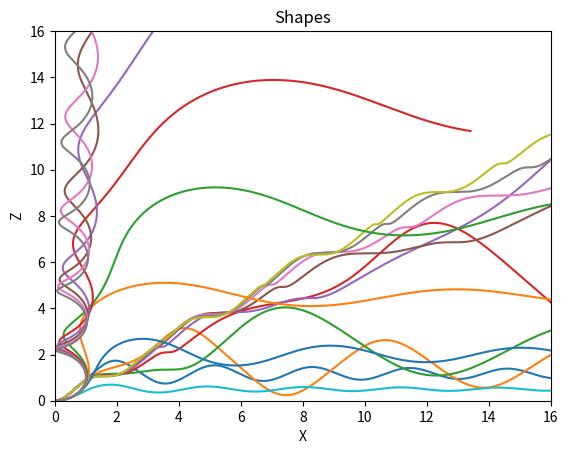

Recreate this plot in Python.
"""
Version 1.0
2018_12_20
[redacted]
"""
import numpy as np
import matplotlib.pyplot as plt
from scipy.integrate import odeint
zero_eps = 0.0000001

class ylsolver():
 
 def __init__(self):
  self.beta = zero_eps

 def yl_derivs(self,y,s):
  """
	Young Laplace .. Adams Bashford system
  """
  dx_dPhi = np.cos(y[2])
  dz_dPhi = np.sin(y[2])
  dPhi_ds = 2 - self.beta*y[1] - np.sin(y[2])/y[0]
  dS_ds = 1.
  dV_ds = np.abs(dx_dPhi * dx_dPhi) * (dz_dPhi) * np.pi
  return [dx_dPhi, dz_dPhi, dPhi_ds,dS_ds,dV_ds]
 
 def solve(self):
  s = np.arange(0, 8 * 3.142, 0.01)
  y0 = [zero_eps,zero_eps , 0.,0.,0.]
  y = odeint(self.yl_derivs,y0,s)
  return(y)

class yl_plotrange():
 def __init__(self):
  self.scn = 0.25
  self.k   = 0.1
  self.nC = 10
  self.vx = 0
  self.vy = 1

 def plot(self):
  solv = ylsolver()
  for n in range(1,self.nC):
   sn = n * self.scn
   solv.beta = self.k / (sn*sn)
   p = solv.solve()
   plt.plot(p[:,self.vx], p[:,self.vy])
   del p # clean up 
  del solv # clean up

shape = 0.01
jow_dist=0.05

plt.title('Volume , Lenght of Arc')
plt.ylabel('Volume')
plt.xlabel('ArcLen')


g1 =  yl_plotrange()
g1.k = shape
g1.scn = jow_dist
g1.vx=3
g1.vy=4
g1.plot()
del g1

plt.axis([0 ,16, 0,16])
plt.show()

plt.title('Shapes')
plt.ylabel('Z')
plt.xlabel('X')

g2 =  yl_plotrange()
g2.k = shape
g2.scn = jow_dist
g2.vx=0
g2.vy=1
g2.plot()
del g2



plt.axis([0 ,16, 0,16])
plt.show()
 


